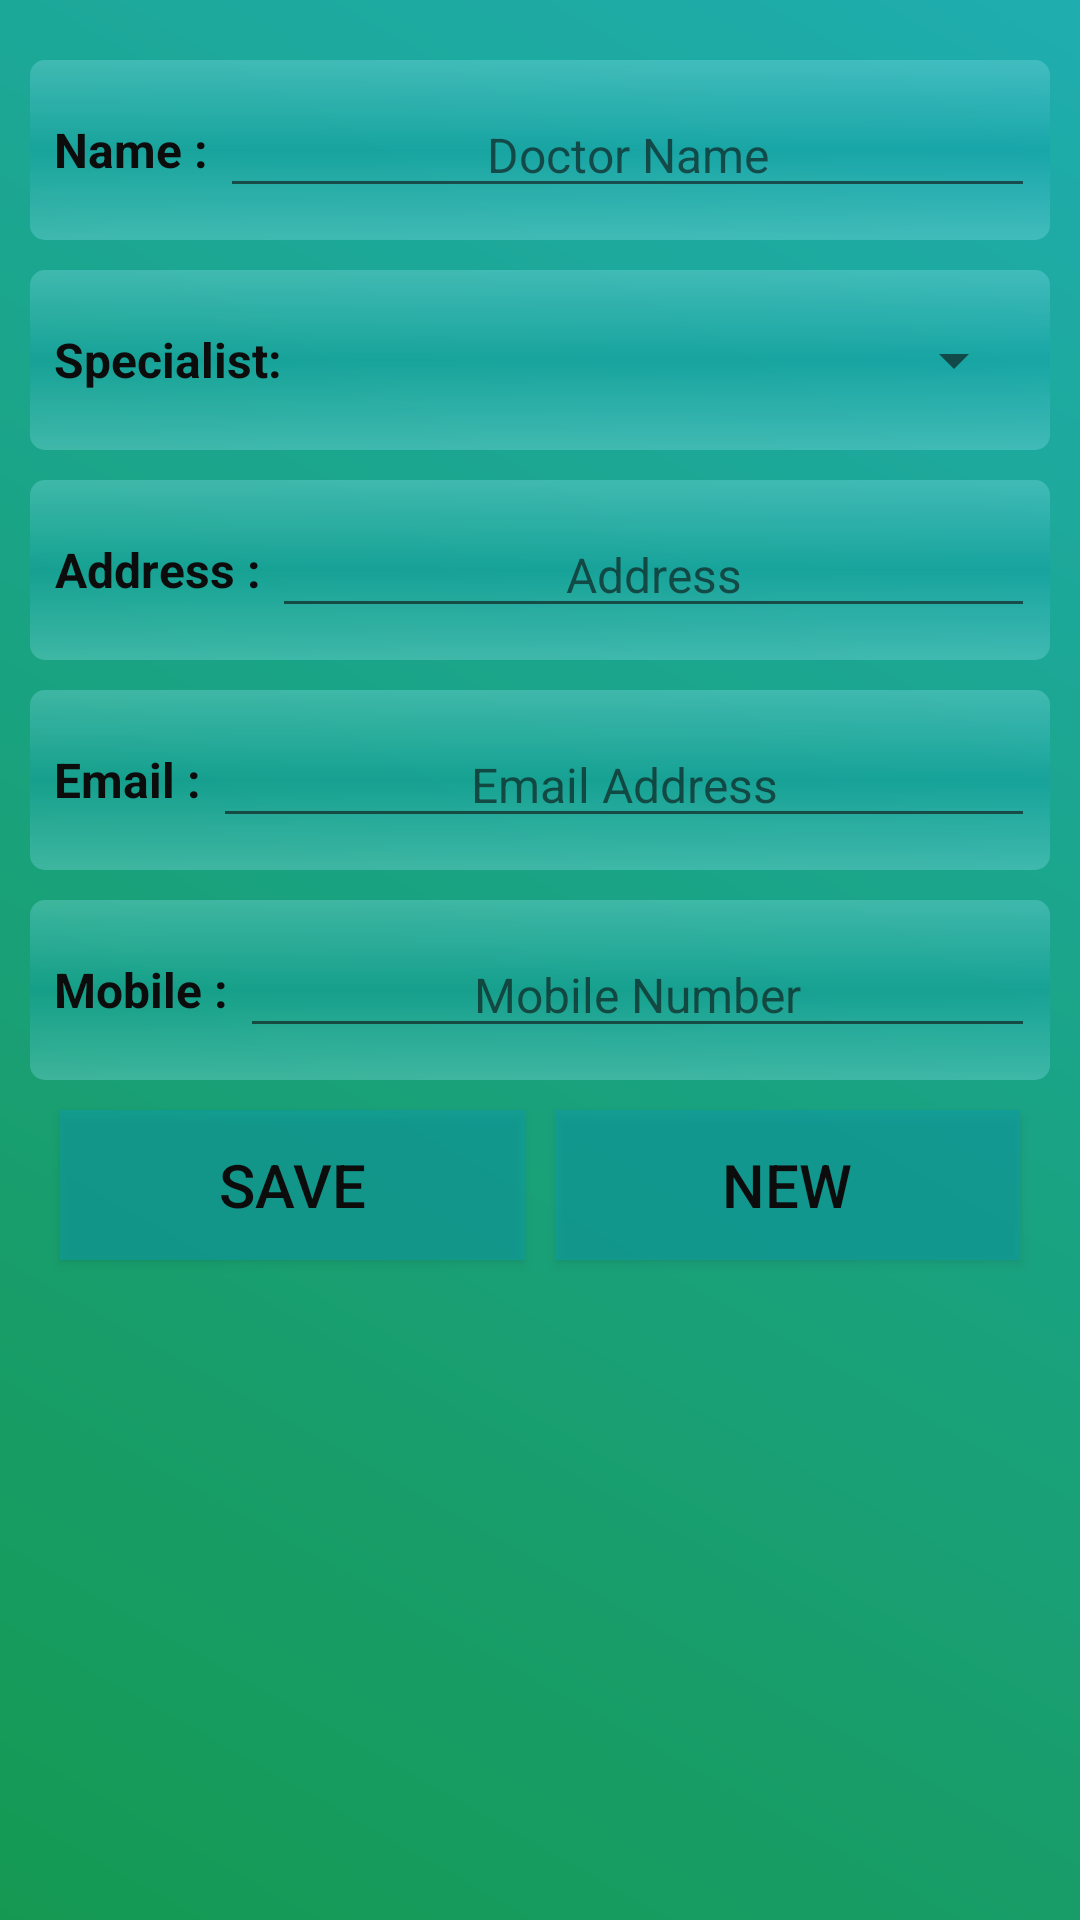

Here is an Android app screen rendered from its layout file. Give the layout XML and the strings, colors and styles it references.
<!-- AndroidManifest.xml: application theme AppTheme -->
<!-- res/layout/activity_add_doctor.xml -->
<?xml version="1.0" encoding="utf-8"?>
<ScrollView
   xmlns:android="http://schemas.android.com/apk/res/android"
   xmlns:tools="http://schemas.android.com/tools"
   android:layout_width="match_parent"
   android:layout_height="match_parent"
   android:background="@drawable/gradient_1"
   android:alpha=".95"
   android:orientation="vertical"
   android:padding="10dp"
   tools:context=".activity.AddDoctorActivity">
   
   <LinearLayout
      android:layout_width="match_parent"
      android:layout_height="match_parent"
      android:orientation="vertical">
      
      <LinearLayout
         android:layout_width="match_parent"
         android:layout_height="60dp"
         android:layout_marginTop="10dp"
         android:background="@drawable/shape_round"
         android:paddingLeft="5dp"
         android:paddingRight="5dp">
         
         <TextView
            android:layout_width="wrap_content"
            android:layout_height="wrap_content"
            android:layout_gravity="center"
            android:layout_marginLeft="3dp"
            android:gravity="center"
            android:text="Name : "
            android:textColor="@android:color/black"
            android:textSize="16sp"
            android:textStyle="bold"/>
         
         <EditText
            android:id="@+id/addDoctorNameET"
            android:layout_width="match_parent"
            android:layout_height="wrap_content"
            android:layout_gravity="center"
            android:gravity="center"
            android:hint="Doctor Name"
            android:inputType="text"
            android:textColor="@android:color/black"
            android:textSize="16sp"
            />
      </LinearLayout>
      
      <LinearLayout
         android:layout_width="match_parent"
         android:layout_height="60dp"
         android:layout_marginTop="10dp"
         android:background="@drawable/shape_round"
         android:paddingLeft="5dp"
         android:paddingRight="5dp">
         
         <TextView
            android:layout_width="0dp"
            android:layout_height="wrap_content"
            android:layout_gravity="center"
            android:layout_marginLeft="3dp"
            android:layout_weight="2"
            android:text="Specialist: "
            android:textColor="@android:color/black"
            android:textSize="16sp"
            android:textStyle="bold"/>
         
         <Spinner
            android:id="@+id/addDoctorSpecialistSpinner"
            android:layout_width="0dp"
            android:layout_height="match_parent"
            android:layout_margin="3dp"
            android:layout_weight="4"></Spinner>
      </LinearLayout>
      
      <LinearLayout
         android:layout_width="match_parent"
         android:layout_height="60dp"
         android:layout_marginTop="10dp"
         android:background="@drawable/shape_round"
         android:paddingLeft="5dp"
         android:paddingRight="5dp">
         
         <TextView
            android:layout_width="wrap_content"
            android:layout_height="wrap_content"
            android:layout_gravity="center"
            android:layout_marginLeft="3dp"
            android:gravity="center"
            android:text="Address : "
            android:textColor="@android:color/black"
            android:textSize="16sp"
            android:textStyle="bold"/>
         
         <EditText
            android:id="@+id/addDoctorAddressET"
            android:layout_width="match_parent"
            android:layout_height="wrap_content"
            android:layout_gravity="center"
            android:gravity="center"
            android:hint="@string/address"
            android:inputType="text"
            android:textColor="@android:color/black"
            android:textSize="16sp"
            />
      </LinearLayout>
      
      <LinearLayout
         android:layout_width="match_parent"
         android:layout_height="60dp"
         android:layout_marginTop="10dp"
         android:background="@drawable/shape_round"
         android:paddingLeft="5dp"
         android:paddingRight="5dp">
         
         <TextView
            android:layout_width="wrap_content"
            android:layout_height="wrap_content"
            android:layout_gravity="center"
            android:layout_marginLeft="3dp"
            android:gravity="center"
            android:text="Email : "
            android:textColor="@android:color/black"
            android:textSize="16sp"
            android:textStyle="bold"/>
         
         <EditText
            android:id="@+id/addDoctorEmailAddressET"
            android:layout_width="match_parent"
            android:layout_height="wrap_content"
            android:layout_gravity="center"
            android:gravity="center"
            android:hint="@string/email"
            android:inputType="textEmailAddress"
            android:textColor="@android:color/black"
            android:textSize="16sp"
            />
      </LinearLayout>
      
      <LinearLayout
         android:layout_width="match_parent"
         android:layout_height="60dp"
         android:layout_marginTop="10dp"
         android:background="@drawable/shape_round"
         android:paddingLeft="5dp"
         android:paddingRight="5dp">
         
         <TextView
            android:layout_width="wrap_content"
            android:layout_height="wrap_content"
            android:layout_gravity="center"
            android:layout_marginLeft="3dp"
            android:gravity="center"
            android:text="Mobile : "
            android:textColor="@android:color/black"
            android:textSize="16sp"
            android:textStyle="bold"/>
         
         <EditText
            android:id="@+id/addDoctorMobileNumberET"
            android:layout_width="match_parent"
            android:layout_height="wrap_content"
            android:layout_gravity="center"
            android:gravity="center"
            android:hint="@string/mobile"
            android:inputType="phone"
            android:textColor="@android:color/black"
            android:textSize="16sp"
            />
      </LinearLayout>
      
      <LinearLayout
         android:layout_width="match_parent"
         android:layout_height="70dp"
         android:orientation="horizontal"
         android:padding="5dp">
         
         <Button
            android:id="@+id/addDoctorSaveBTN"
            android:layout_width="0dp"
            android:layout_height="match_parent"
            android:layout_margin="5dp"
            android:layout_weight="1"
            android:background="@drawable/btn"
            android:onClick="onClickSaveDoctor"
            android:text="@string/save"
            android:textColor="@android:color/black"
            android:textSize="20sp"
            />
         
         <Button
            android:id="@+id/addDoctorNewBTN"
            android:layout_width="0dp"
            android:layout_height="match_parent"
            android:layout_margin="5dp"
            android:layout_weight="1"
            android:background="@drawable/btn"
            android:onClick="onClickDoctorNew"
            android:text="@string/neww"
            android:textColor="@android:color/black"
            android:textSize="20sp"
            />
      </LinearLayout>
   </LinearLayout>

</ScrollView>
<!-- resources referenced by this layout -->
<resources>
  <!-- drawable btn (drawable) -->
  <?xml version="1.0" encoding="utf-8"?>
  <shape
      xmlns:android="http://schemas.android.com/apk/res/android"
      android:shape="rectangle">
  
     <solid android:color="#850097a7"/>
      
      
  
      
      
  
      
      
  
      
  
  </shape>
  <!-- drawable gradient_1 (drawable) -->
  <?xml version="1.0" encoding="utf-8"?>
  <shape xmlns:android="http://schemas.android.com/apk/res/android">
     <gradient
        android:angle="45"
        android:endColor="#14a9ab"
        android:startColor="#09944a"
        android:type="linear"/>
  </shape>
  <!-- drawable shape_round (drawable) -->
  <?xml version="1.0" encoding="utf-8"?>
  <shape
      xmlns:android="http://schemas.android.com/apk/res/android"
      android:shape="rectangle">
  
      
      <gradient
          android:angle="90"
          android:startColor="#5580deea"
          android:centerColor="#550097a7"
          android:endColor="#5580deea" />
  
      
      
  
      
      
  
      <corners
          android:radius="5dp" />
  
  </shape>
  <string name="address">Address</string>
  <string name="email">Email Address</string>
  <string name="mobile">Mobile Number</string>
  <string name="neww">New</string>
  <string name="save">SAVE</string>
  <style name="AppTheme" parent="Theme.AppCompat.Light.DarkActionBar">
          
          <item name="colorPrimary">@color/colorPrimary</item>
          <item name="colorPrimaryDark">@color/colorPrimaryDark</item>
          <item name="colorAccent">#009688</item>
      </style>
  <color name="colorPrimary">#0097a7</color>
  <color name="colorPrimaryDark">#00838f</color>
</resources>
